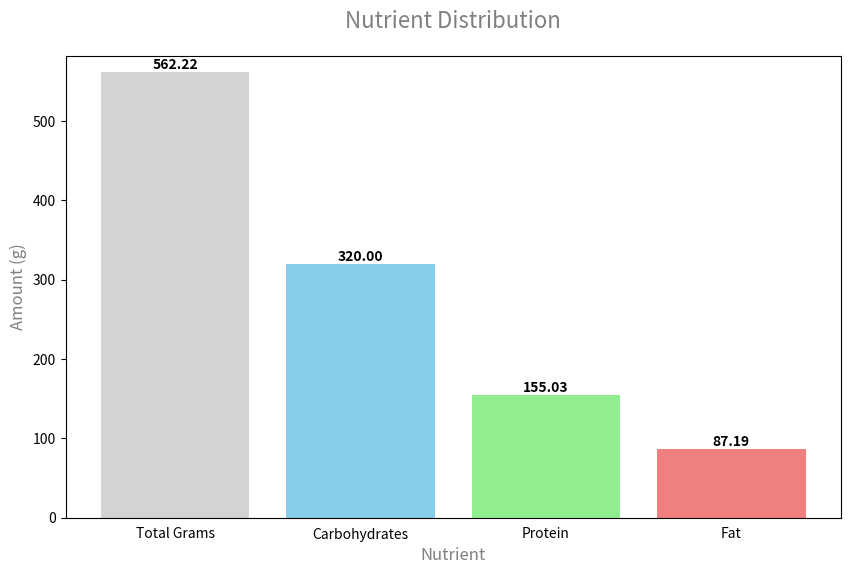

This chart was generated by the following Python code:
from matplotlib import pyplot as plt

data = {
    "calories": "2763.9 kcal",
    "carbohydrates": "320.0 g",
    "cholesterol": "1631.0 mg",
    "fat": "87.19 g",
    "fiber": "11.06 g",
    "monounsaturated": "32.09 g",
    "polyunsaturated": "14.92 g",
    "potassium": "4182.32 mg",
    "protein": "155.03 g",
    "saturated": "32.33 g",
    "sodium": "1316.1 mg",
    "sugar": "68.16 g"
}

# Extract numerical values for carbs, protein, and fat
carbs = float(data.get("carbohydrates").split()[0])
protein = float(data.get("protein").split()[0])
fat = float(data.get("fat").split()[0])

# Total grams
total_grams = carbs + protein + fat

# Plotting
categories = ['Total Grams', 'Carbohydrates', 'Protein', 'Fat']
values = [total_grams, carbs, protein, fat]

fig, ax = plt.subplots(figsize=(10, 6))

bars = ax.bar(categories, values, color=['lightgray', 'skyblue', 'lightgreen', 'lightcoral'])

# Adding data labels on top of the bars
for bar in bars:
    yval = bar.get_height()
    plt.text(bar.get_x() + bar.get_width()/2, yval, f'{yval:.2f}', ha='center', va='bottom', color='black', fontweight='bold')

# Adjusting label positions and colors
ax.set_xlabel('Nutrient', color='grey', fontsize=12)
ax.set_ylabel('Amount (g)', color='grey', fontsize=12)
ax.set_title('Nutrient Distribution', color='grey', fontsize=16, pad=20)

# Adding a little space between the bars
plt.ylim(0, max(values) + 20)

# Removing x-axis ticks and adjusting y-axis ticks
ax.tick_params(axis='x', which='both', bottom=False)
ax.tick_params(axis='y', which='both', labelsize=10)

plt.show()